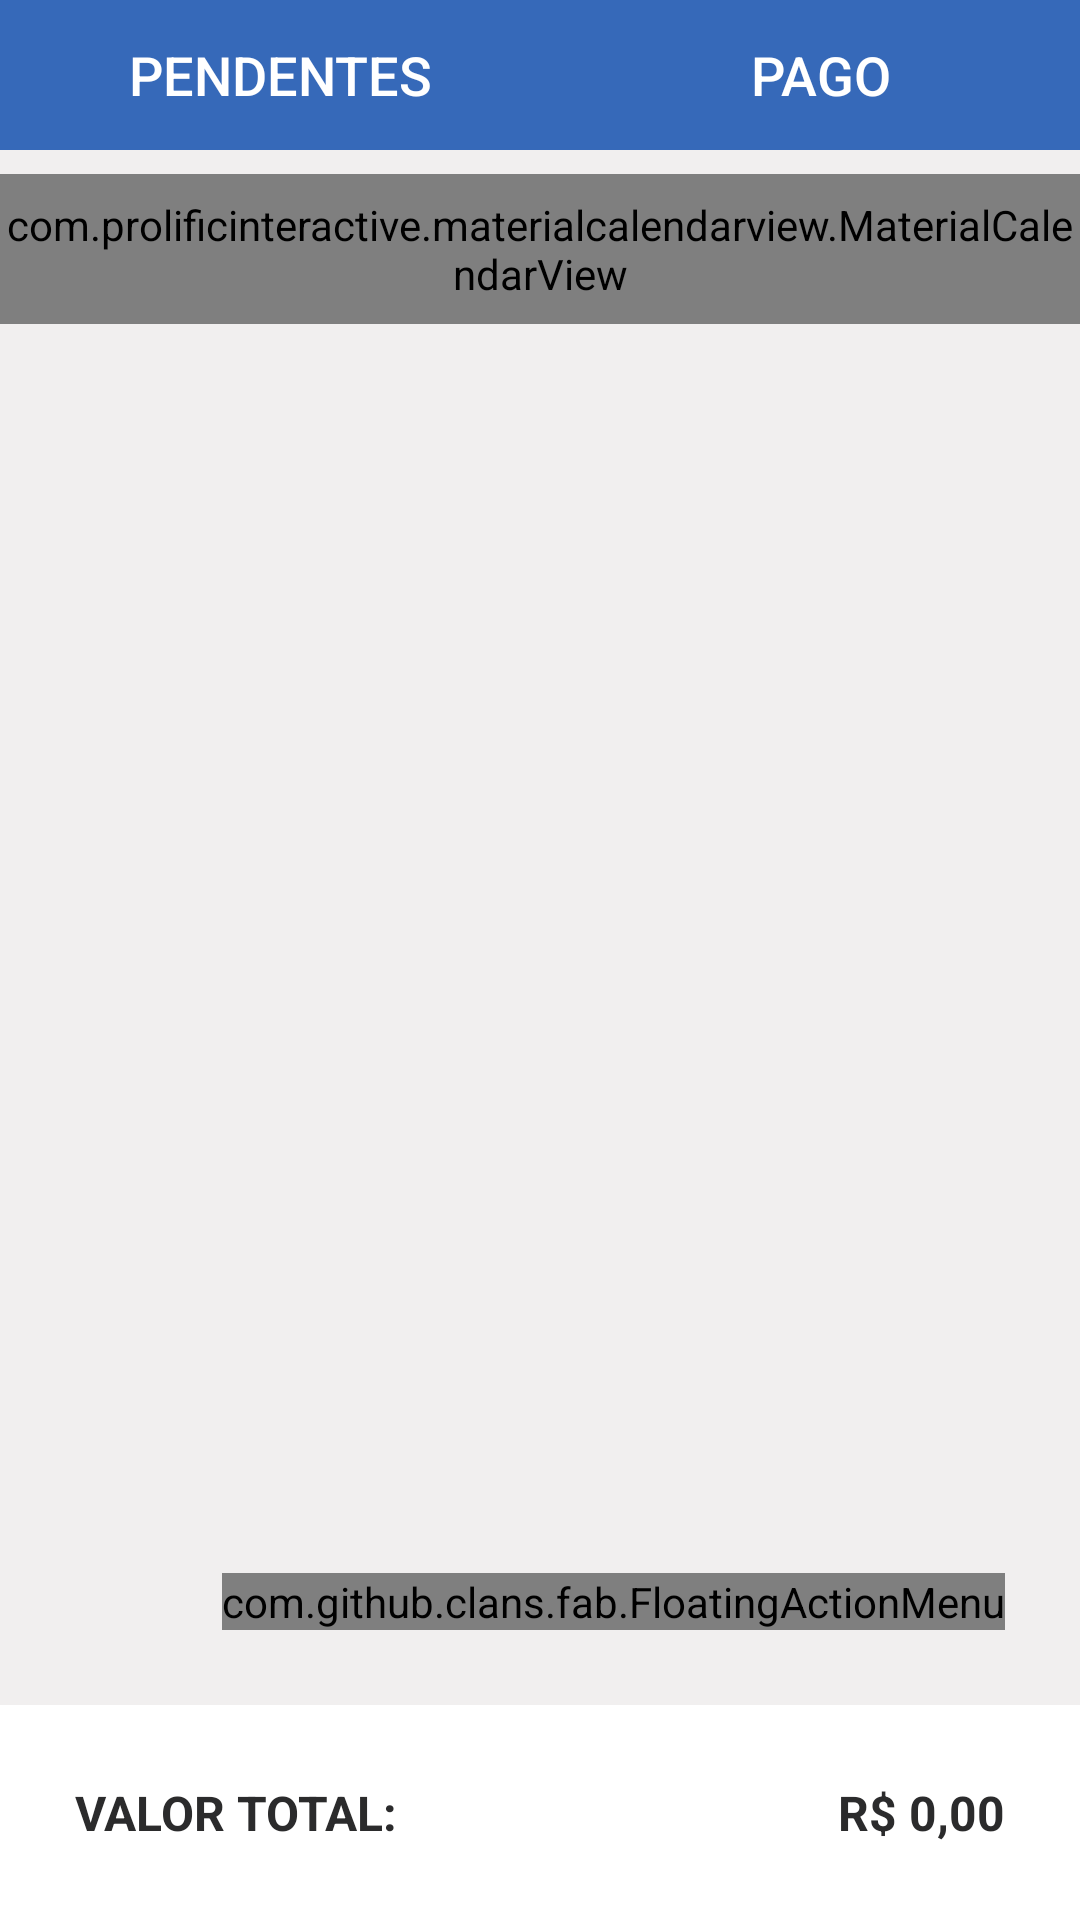

Produce the Android XML layout that renders to this screen, including the resource entries it uses.
<!-- AndroidManifest.xml: activity theme toolBarTheme -->
<!-- res/layout/activity_quadro_dividas.xml -->
<?xml version="1.0" encoding="utf-8"?>
<androidx.constraintlayout.widget.ConstraintLayout xmlns:android="http://schemas.android.com/apk/res/android"
    xmlns:app="http://schemas.android.com/apk/res-auto"
    xmlns:fab="http://schemas.android.com/apk/res-auto"
    xmlns:tools="http://schemas.android.com/tools"
    android:layout_width="match_parent"
    android:layout_height="match_parent"
    android:background="@color/background"
    tools:context=".activity.QuadroDividasActivity">

    <LinearLayout
        android:id="@+id/linearLayout6"
        android:layout_width="match_parent"
        android:layout_height="wrap_content"
        android:orientation="horizontal"
        app:layout_constraintEnd_toEndOf="parent"
        app:layout_constraintStart_toStartOf="parent"
        app:layout_constraintTop_toTopOf="parent">

        <Button
            android:id="@+id/dividasPendentes"
            android:layout_width="wrap_content"
            android:layout_height="50dp"
            android:layout_weight="1"
            android:background="@color/blueTheme"
            android:text="Pendentes"
            android:textColor="@color/white"
            android:textSize="18sp"/>

        <Button
            android:id="@+id/dividasPagas"
            android:layout_width="wrap_content"
            android:layout_height="50dp"
            android:layout_weight="1"
            android:background="@color/blueTheme"
            android:text="Pago"
            android:textColor="@color/white"
            android:textSize="18sp"/>
    </LinearLayout>

    <com.prolificinteractive.materialcalendarview.MaterialCalendarView
        android:id="@+id/calendarView"
        android:layout_width="match_parent"
        android:layout_height="50dp"
        android:layout_marginTop="8dp"
        app:layout_constraintEnd_toEndOf="parent"
        app:layout_constraintHorizontal_bias="1.0"
        app:layout_constraintStart_toStartOf="parent"
        app:layout_constraintTop_toBottomOf="@+id/linearLayout6"
        app:mcv_tileSize="50dp" />

    <androidx.recyclerview.widget.RecyclerView
        android:id="@+id/rvDividas"
        android:layout_width="match_parent"
        android:layout_height="0dp"
        app:layout_constraintBottom_toTopOf="@+id/linearLayout4"
        app:layout_constraintEnd_toEndOf="parent"
        app:layout_constraintStart_toStartOf="parent"
        app:layout_constraintTop_toBottomOf="@+id/calendarView"/>


    <com.github.clans.fab.FloatingActionMenu
        android:layout_width="wrap_content"
        android:layout_height="wrap_content"
        android:layout_margin="25dp"
        app:layout_constraintBottom_toTopOf="@+id/linearLayout4"
        app:layout_constraintEnd_toEndOf="parent"
        app:menu_colorNormal="@color/blueTheme"
        app:menu_colorPressed="@color/lightBlue"
        fab:menu_icon="@drawable/ic_add">

        <com.github.clans.fab.FloatingActionButton
            android:id="@+id/fabNovaDivida"
            android:layout_width="wrap_content"
            android:layout_height="wrap_content"
            android:src="@drawable/ic_add"
            fab:fab_colorNormal="@color/blueTheme"
            fab:fab_colorPressed="@color/lightBlue"
            fab:fab_label="Nova Dívida"
            fab:fab_size="mini" />
    </com.github.clans.fab.FloatingActionMenu>

    <LinearLayout
        android:id="@+id/linearLayout4"
        android:layout_width="match_parent"
        android:layout_height="wrap_content"
        android:orientation="horizontal"
        android:background="@color/white"
        app:layout_constraintBottom_toBottomOf="parent"
        app:layout_constraintEnd_toEndOf="parent"
        app:layout_constraintStart_toStartOf="parent">

        <TextView
            android:id="@+id/txtValorTotalDividas"
            android:layout_width="wrap_content"
            android:layout_height="wrap_content"
            android:layout_margin="25dp"
            android:layout_weight="1"
            android:text="Valor total:"
            android:textAllCaps="true"
            android:textColor="@color/parseBlack"
            android:textSize="16sp"
            android:textStyle="bold"/>

        <TextView
            android:id="@+id/txtDividaTotal"
            android:layout_width="wrap_content"
            android:layout_height="wrap_content"
            android:layout_margin="25dp"
            android:layout_weight="1"
            android:text="R$ 0,00"
            android:textAlignment="textEnd"
            android:textColor="@color/parseBlack"
            android:textSize="16sp"
            android:textStyle="bold"/>
    </LinearLayout>


</androidx.constraintlayout.widget.ConstraintLayout>
<!-- resources referenced by this layout -->
<resources>
  <color name="background">#F1EFEF</color>
  <color name="blueTheme">#3669B9</color>
  <color name="lightBlue">#8EB6ED</color>
  <color name="parseBlack">#2B2B2C</color>
  <color name="white">#FFFFFFFF</color>
  <style name="toolBarTheme" parent="Theme.AppCompat.Light.DarkActionBar">
          <item name="colorPrimary">@color/blueTheme</item>
          <item name="colorPrimaryDark">@color/blueTheme</item>
      </style>
</resources>
